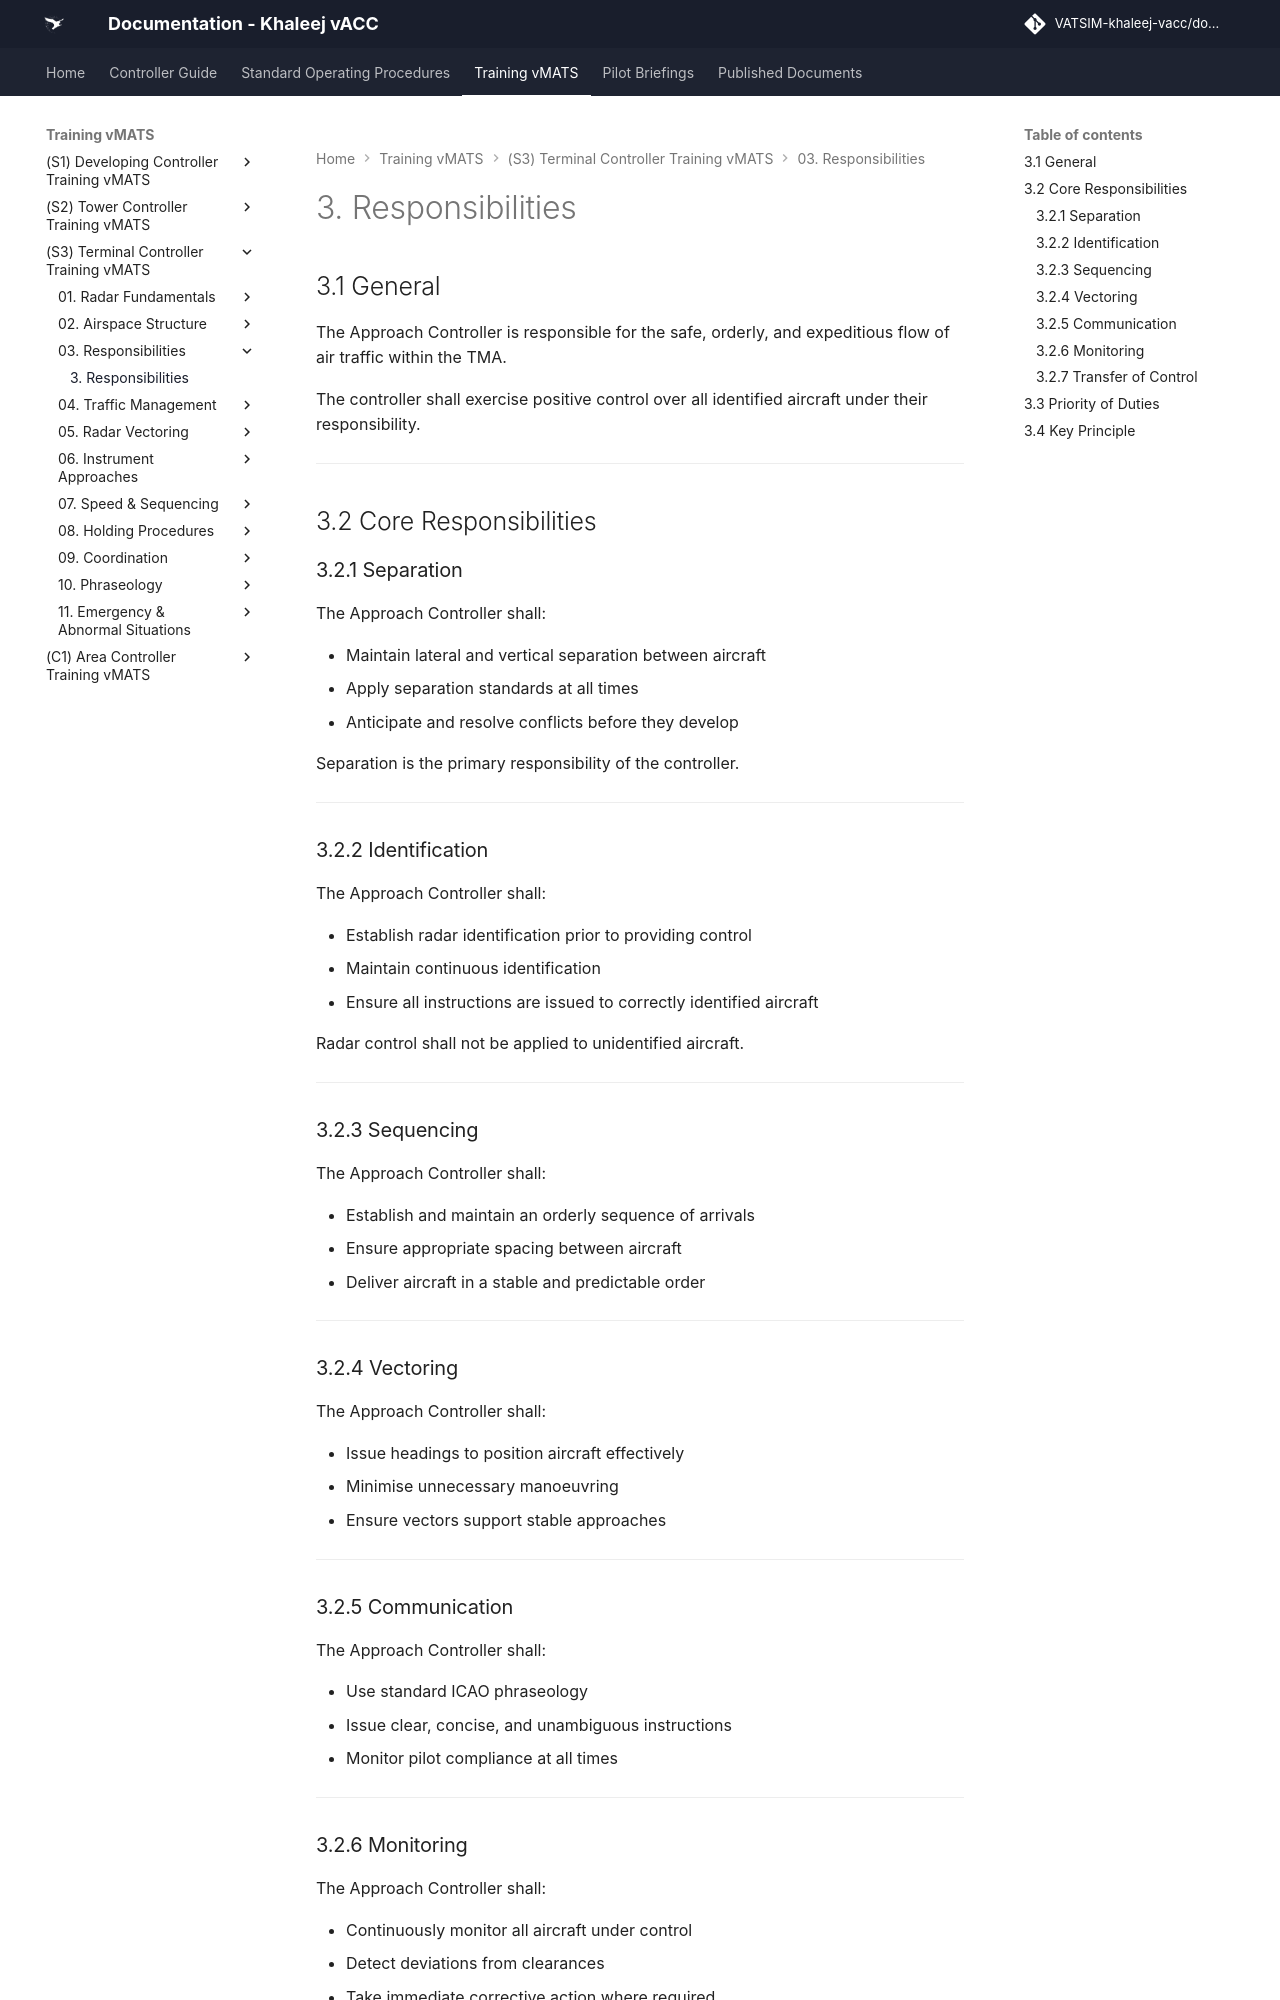

repository: khaleej-vacc/documentation-site · page: Training-vMATS/(S3)-Terminal-Controller-Training-vMATS/03. Responsibilities/index.html · generator: mkdocs

# 3. Responsibilities

## 3.1 General

The Approach Controller is responsible for the safe, orderly, and expeditious flow of air traffic within the TMA.

The controller shall exercise positive control over all identified aircraft under their responsibility.

---

## 3.2 Core Responsibilities

### 3.2.1 Separation

The Approach Controller shall:

- Maintain lateral and vertical separation between aircraft  
- Apply separation standards at all times  
- Anticipate and resolve conflicts before they develop  

Separation is the primary responsibility of the controller.

---

### 3.2.2 Identification

The Approach Controller shall:

- Establish radar identification prior to providing control  
- Maintain continuous identification  
- Ensure all instructions are issued to correctly identified aircraft  

Radar control shall not be applied to unidentified aircraft.

---

### 3.2.3 Sequencing

The Approach Controller shall:

- Establish and maintain an orderly sequence of arrivals  
- Ensure appropriate spacing between aircraft  
- Deliver aircraft in a stable and predictable order  

---

### 3.2.4 Vectoring

The Approach Controller shall:

- Issue headings to position aircraft effectively  
- Minimise unnecessary manoeuvring  
- Ensure vectors support stable approaches  

---

### 3.2.5 Communication

The Approach Controller shall:

- Use standard ICAO phraseology  
- Issue clear, concise, and unambiguous instructions  
- Monitor pilot compliance at all times  

---
